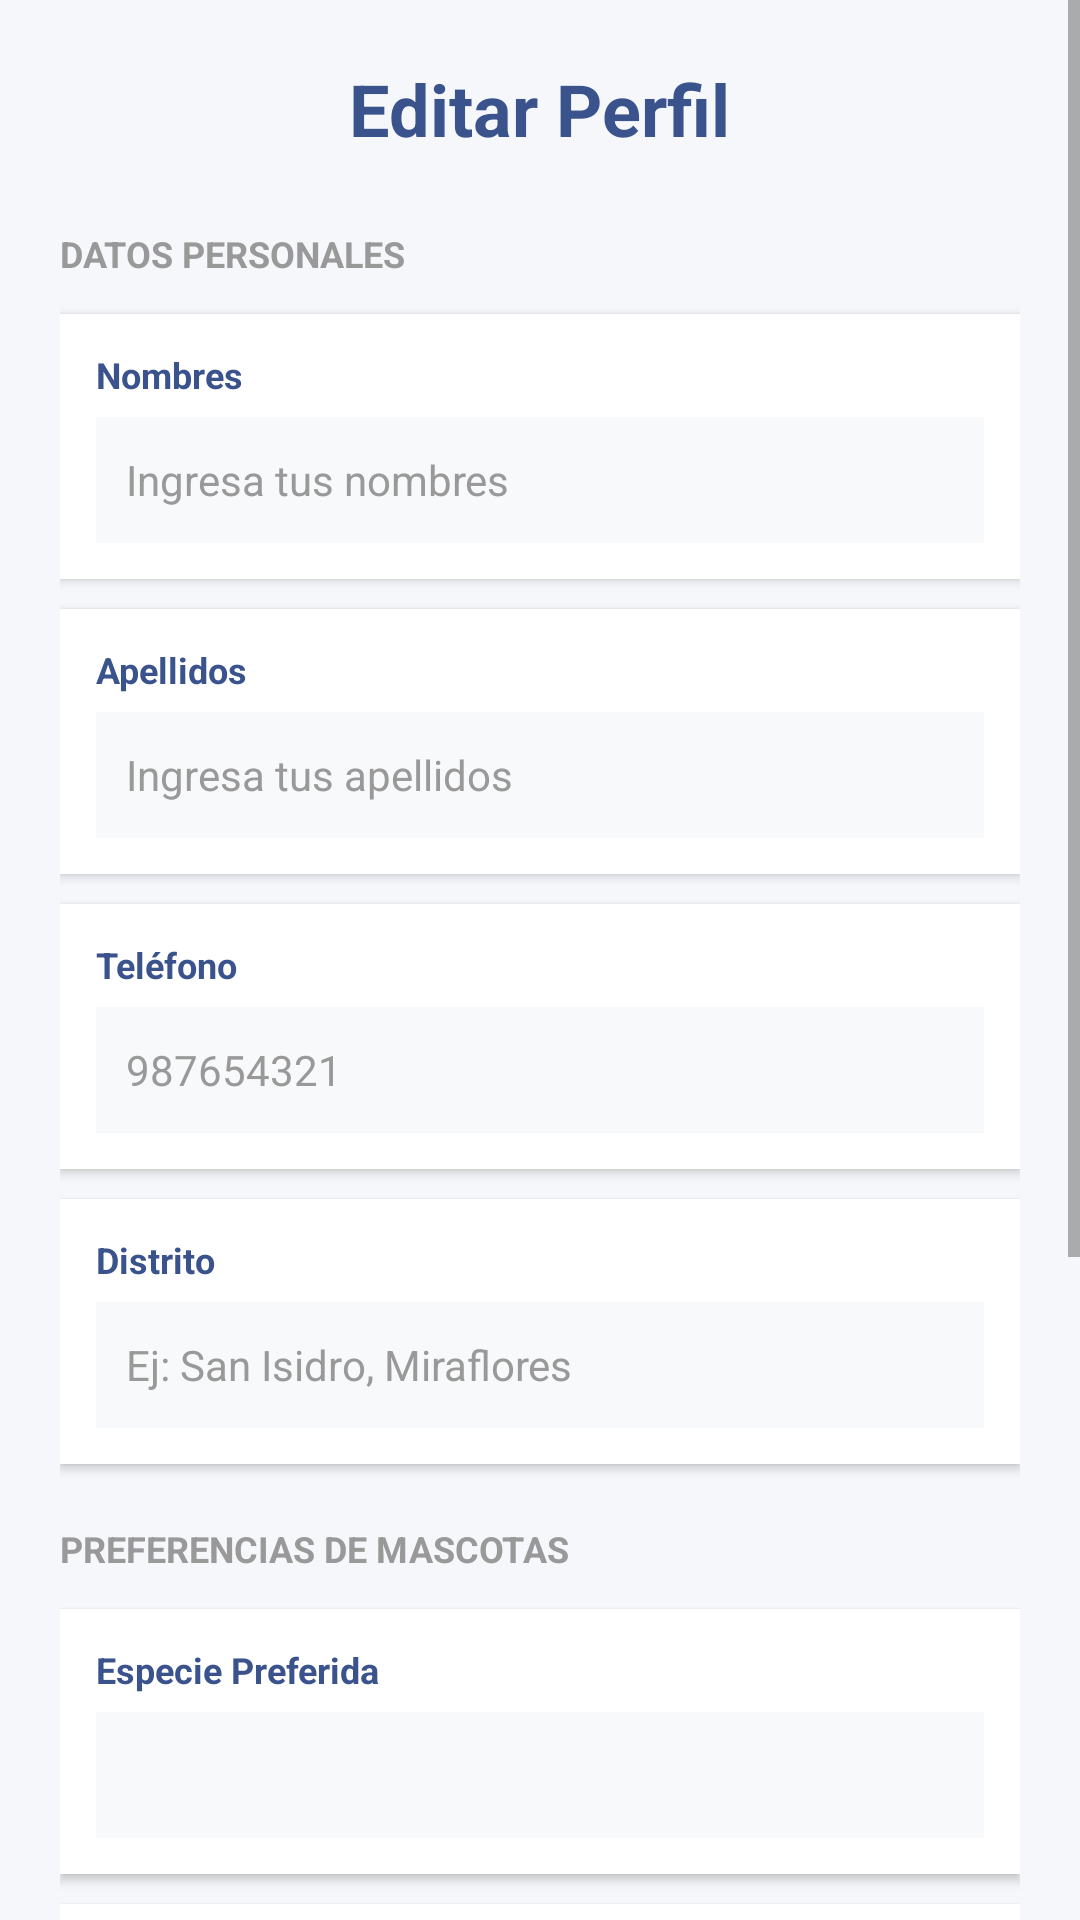

This screen was rendered from an Android layout file. Write that file and the resources it references.
<!-- AndroidManifest.xml: application theme Theme.AdoptMeV5 -->
<!-- res/layout/activity_edit_profile.xml -->
<?xml version="1.0" encoding="utf-8"?>
<ScrollView xmlns:android="http://schemas.android.com/apk/res/android"
    xmlns:tools="http://schemas.android.com/tools"
    android:layout_width="match_parent"
    android:layout_height="match_parent"
    android:fillViewport="true"
    android:background="#F5F7FA">

    <LinearLayout
        android:layout_width="match_parent"
        android:layout_height="wrap_content"
        android:orientation="vertical"
        android:padding="20dp">

        
        <TextView
            android:layout_width="wrap_content"
            android:layout_height="wrap_content"
            android:text="Editar Perfil"
            android:textSize="24sp"
            android:textColor="#3A538D"
            android:textStyle="bold"
            android:layout_gravity="center_horizontal"
            android:layout_marginBottom="24dp" />

        
        <TextView
            android:layout_width="wrap_content"
            android:layout_height="wrap_content"
            android:text="DATOS PERSONALES"
            android:textSize="12sp"
            android:textColor="#999999"
            android:textStyle="bold"
            android:layout_marginBottom="12dp" />

        
        <LinearLayout
            android:layout_width="match_parent"
            android:layout_height="wrap_content"
            android:orientation="vertical"
            android:background="@android:color/white"
            android:padding="12dp"
            android:layout_marginBottom="10dp"
            android:elevation="2dp">

            <TextView
                android:layout_width="wrap_content"
                android:layout_height="wrap_content"
                android:text="Nombres"
                android:textSize="12sp"
                android:textColor="#3A538D"
                android:textStyle="bold"
                android:layout_marginBottom="6dp" />

            <EditText
                android:id="@+id/editText_nombres"
                android:layout_width="match_parent"
                android:layout_height="42dp"
                android:inputType="textPersonName"
                android:hint="Ingresa tus nombres"
                android:textSize="14sp"
                android:padding="10dp"
                android:background="#F8F9FA"
                android:textColor="#333333"
                android:textColorHint="#999999" />
        </LinearLayout>

        
        <LinearLayout
            android:layout_width="match_parent"
            android:layout_height="wrap_content"
            android:orientation="vertical"
            android:background="@android:color/white"
            android:padding="12dp"
            android:layout_marginBottom="10dp"
            android:elevation="2dp">

            <TextView
                android:layout_width="wrap_content"
                android:layout_height="wrap_content"
                android:text="Apellidos"
                android:textSize="12sp"
                android:textColor="#3A538D"
                android:textStyle="bold"
                android:layout_marginBottom="6dp" />

            <EditText
                android:id="@+id/editText_apellidos"
                android:layout_width="match_parent"
                android:layout_height="42dp"
                android:inputType="textPersonName"
                android:hint="Ingresa tus apellidos"
                android:textSize="14sp"
                android:padding="10dp"
                android:background="#F8F9FA"
                android:textColor="#333333"
                android:textColorHint="#999999" />
        </LinearLayout>

        
        <LinearLayout
            android:layout_width="match_parent"
            android:layout_height="wrap_content"
            android:orientation="vertical"
            android:background="@android:color/white"
            android:padding="12dp"
            android:layout_marginBottom="10dp"
            android:elevation="2dp">

            <TextView
                android:layout_width="wrap_content"
                android:layout_height="wrap_content"
                android:text="Teléfono"
                android:textSize="12sp"
                android:textColor="#3A538D"
                android:textStyle="bold"
                android:layout_marginBottom="6dp" />

            <EditText
                android:id="@+id/editText_telefono"
                android:layout_width="match_parent"
                android:layout_height="42dp"
                android:inputType="phone"
                android:hint="987654321"
                android:textSize="14sp"
                android:padding="10dp"
                android:background="#F8F9FA"
                android:textColor="#333333"
                android:textColorHint="#999999"
                android:maxLength="9" />
        </LinearLayout>

        
        <LinearLayout
            android:layout_width="match_parent"
            android:layout_height="wrap_content"
            android:orientation="vertical"
            android:background="@android:color/white"
            android:padding="12dp"
            android:layout_marginBottom="20dp"
            android:elevation="2dp">

            <TextView
                android:layout_width="wrap_content"
                android:layout_height="wrap_content"
                android:text="Distrito"
                android:textSize="12sp"
                android:textColor="#3A538D"
                android:textStyle="bold"
                android:layout_marginBottom="6dp" />

            <EditText
                android:id="@+id/editText_distrito"
                android:layout_width="match_parent"
                android:layout_height="42dp"
                android:inputType="text"
                android:hint="Ej: San Isidro, Miraflores"
                android:textSize="14sp"
                android:padding="10dp"
                android:background="#F8F9FA"
                android:textColor="#333333"
                android:textColorHint="#999999" />
        </LinearLayout>

        
        <TextView
            android:layout_width="wrap_content"
            android:layout_height="wrap_content"
            android:text="PREFERENCIAS DE MASCOTAS"
            android:textSize="12sp"
            android:textColor="#999999"
            android:textStyle="bold"
            android:layout_marginBottom="12dp" />

        
        <LinearLayout
            android:layout_width="match_parent"
            android:layout_height="wrap_content"
            android:orientation="vertical"
            android:background="@android:color/white"
            android:padding="12dp"
            android:layout_marginBottom="10dp"
            android:elevation="2dp">

            <TextView
                android:layout_width="wrap_content"
                android:layout_height="wrap_content"
                android:text="Especie Preferida"
                android:textSize="12sp"
                android:textColor="#3A538D"
                android:textStyle="bold"
                android:layout_marginBottom="6dp" />

            <Spinner
                android:id="@+id/spinner_especie"
                android:layout_width="match_parent"
                android:layout_height="42dp"
                android:background="#F8F9FA"
                android:padding="10dp"
                android:spinnerMode="dropdown" />
        </LinearLayout>

        
        <LinearLayout
            android:layout_width="match_parent"
            android:layout_height="wrap_content"
            android:orientation="vertical"
            android:background="@android:color/white"
            android:padding="12dp"
            android:layout_marginBottom="10dp"
            android:elevation="2dp">

            <TextView
                android:layout_width="wrap_content"
                android:layout_height="wrap_content"
                android:text="Tamaño Preferido"
                android:textSize="12sp"
                android:textColor="#3A538D"
                android:textStyle="bold"
                android:layout_marginBottom="6dp" />

            <Spinner
                android:id="@+id/spinner_tamano"
                android:layout_width="match_parent"
                android:layout_height="42dp"
                android:background="#F8F9FA"
                android:padding="10dp"
                android:spinnerMode="dropdown" />
        </LinearLayout>

        
        <LinearLayout
            android:layout_width="match_parent"
            android:layout_height="wrap_content"
            android:orientation="vertical"
            android:background="@android:color/white"
            android:padding="12dp"
            android:layout_marginBottom="24dp"
            android:elevation="2dp">

            <TextView
                android:layout_width="wrap_content"
                android:layout_height="wrap_content"
                android:text="Edad Preferida"
                android:textSize="12sp"
                android:textColor="#3A538D"
                android:textStyle="bold"
                android:layout_marginBottom="6dp" />

            <Spinner
                android:id="@+id/spinner_edad"
                android:layout_width="match_parent"
                android:layout_height="42dp"
                android:background="#F8F9FA"
                android:padding="10dp"
                android:spinnerMode="dropdown" />
        </LinearLayout>

        
        <Button
            android:id="@+id/button_save"
            android:layout_width="match_parent"
            android:layout_height="52dp"
            android:text="GUARDAR CAMBIOS"
            android:textSize="16sp"
            android:textColor="@android:color/white"
            android:textStyle="bold"
            android:backgroundTint="#3A538D"
            android:elevation="6dp"
            android:layout_marginBottom="12dp" />

        
        <Button
            android:id="@+id/button_cancel"
            android:layout_width="match_parent"
            android:layout_height="48dp"
            android:text="CANCELAR"
            android:textSize="14sp"
            android:textColor="#666666"
            android:backgroundTint="#EEEEEE" />

    </LinearLayout>

</ScrollView>
<!-- resources referenced by this layout -->
<resources>
  <style name="Theme.AdoptMeV5" parent="Theme.MaterialComponents.DayNight.NoActionBar">
  
          
          <item name="colorPrimary">@color/purple_500</item>
          <item name="colorPrimaryVariant">@color/purple_700</item>
          <item name="colorOnPrimary">@color/white</item>
          
          <item name="colorSecondary">@color/teal_200</item>
          <item name="colorSecondaryVariant">@color/teal_700</item>
          <item name="colorOnSecondary">@color/black</item>
          
          <item name="android:statusBarColor">?attr/colorPrimaryVariant</item>
          
      </style>
  <color name="purple_500">#FF6200EE</color>
  <color name="purple_700">#FF3700B3</color>
  <color name="white">#FFFFFFFF</color>
  <color name="teal_200">#FF03DAC5</color>
  <color name="teal_700">#FF018786</color>
  <color name="black">#FF000000</color>
</resources>
